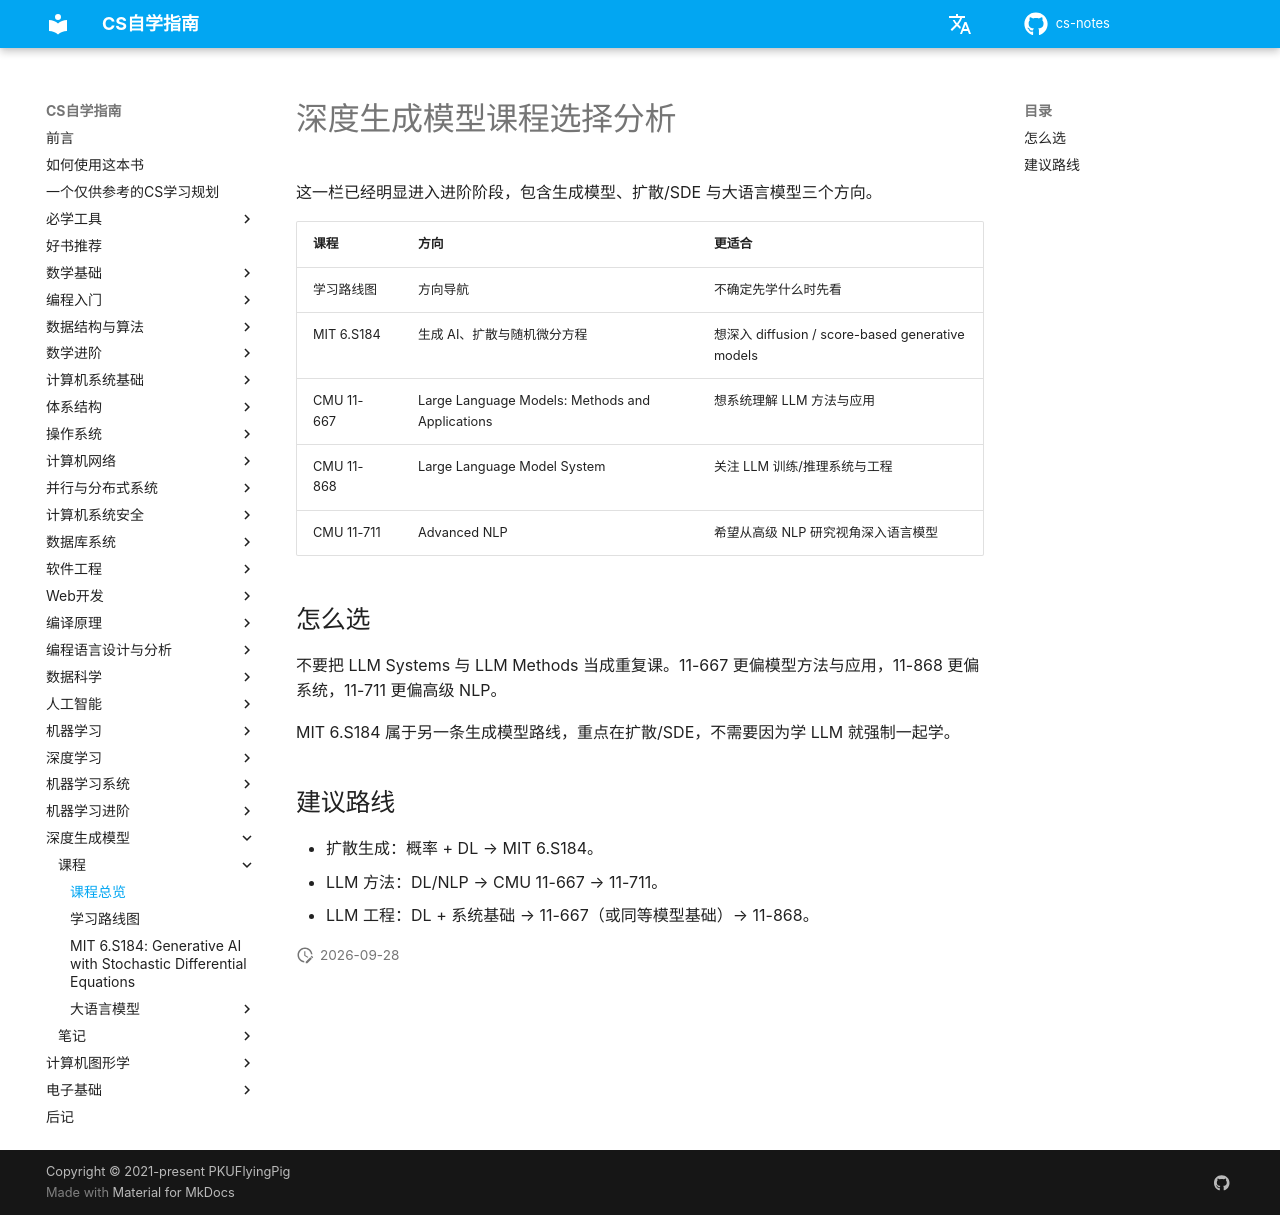

repository: mop74720-commits/cs-notes · page: 深度生成模型/课程/index.html · generator: mkdocs

# 深度生成模型课程选择分析

这一栏已经明显进入进阶阶段，包含生成模型、扩散/SDE 与大语言模型三个方向。

| 课程 | 方向 | 更适合 |
| --- | --- | --- |
| 学习路线图 | 方向导航 | 不确定先学什么时先看 |
| MIT 6.S184 | 生成 AI、扩散与随机微分方程 | 想深入 diffusion / score-based generative models |
| CMU 11-667 | Large Language Models: Methods and Applications | 想系统理解 LLM 方法与应用 |
| CMU 11-868 | Large Language Model System | 关注 LLM 训练/推理系统与工程 |
| CMU 11-711 | Advanced NLP | 希望从高级 NLP 研究视角深入语言模型 |

## 怎么选

不要把 LLM Systems 与 LLM Methods 当成重复课。11-667 更偏模型方法与应用，11-868 更偏系统，11-711 更偏高级 NLP。

MIT 6.S184 属于另一条生成模型路线，重点在扩散/SDE，不需要因为学 LLM 就强制一起学。

## 建议路线

- 扩散生成：概率 + DL → MIT 6.S184。
- LLM 方法：DL/NLP → CMU 11-667 → 11-711。
- LLM 工程：DL + 系统基础 → 11-667（或同等模型基础）→ 11-868。
